Photos from the image-classification dataset "car-view-cls" in the GitHub repository zakuangyong/yolov11-view-cls-train. Its 8 classes are: back, back left side 45 degrees, back right side 45 degrees, front, front left side 45 degrees, front right side 45 degrees, left side, right side.

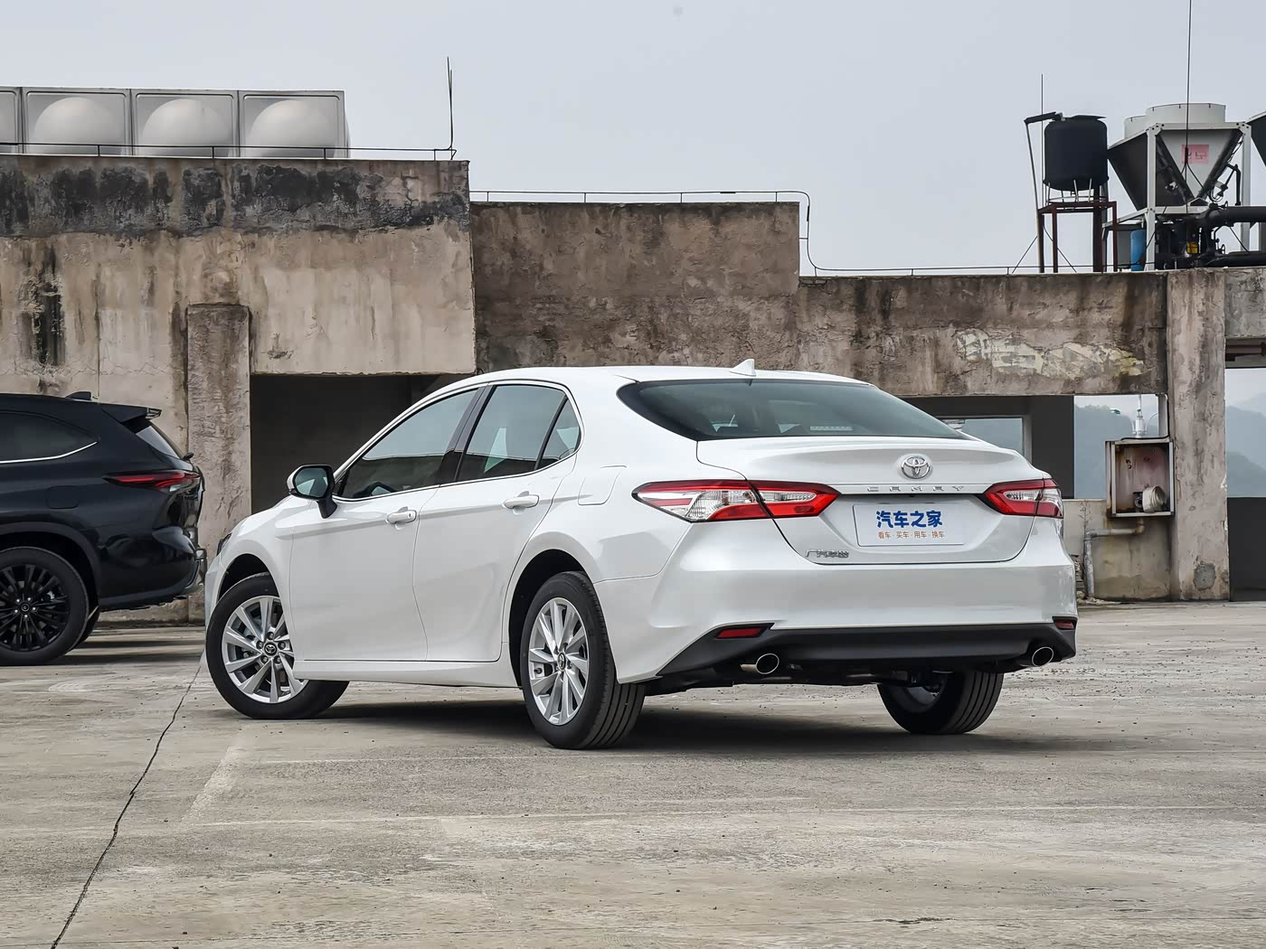
Label: back left side 45 degrees

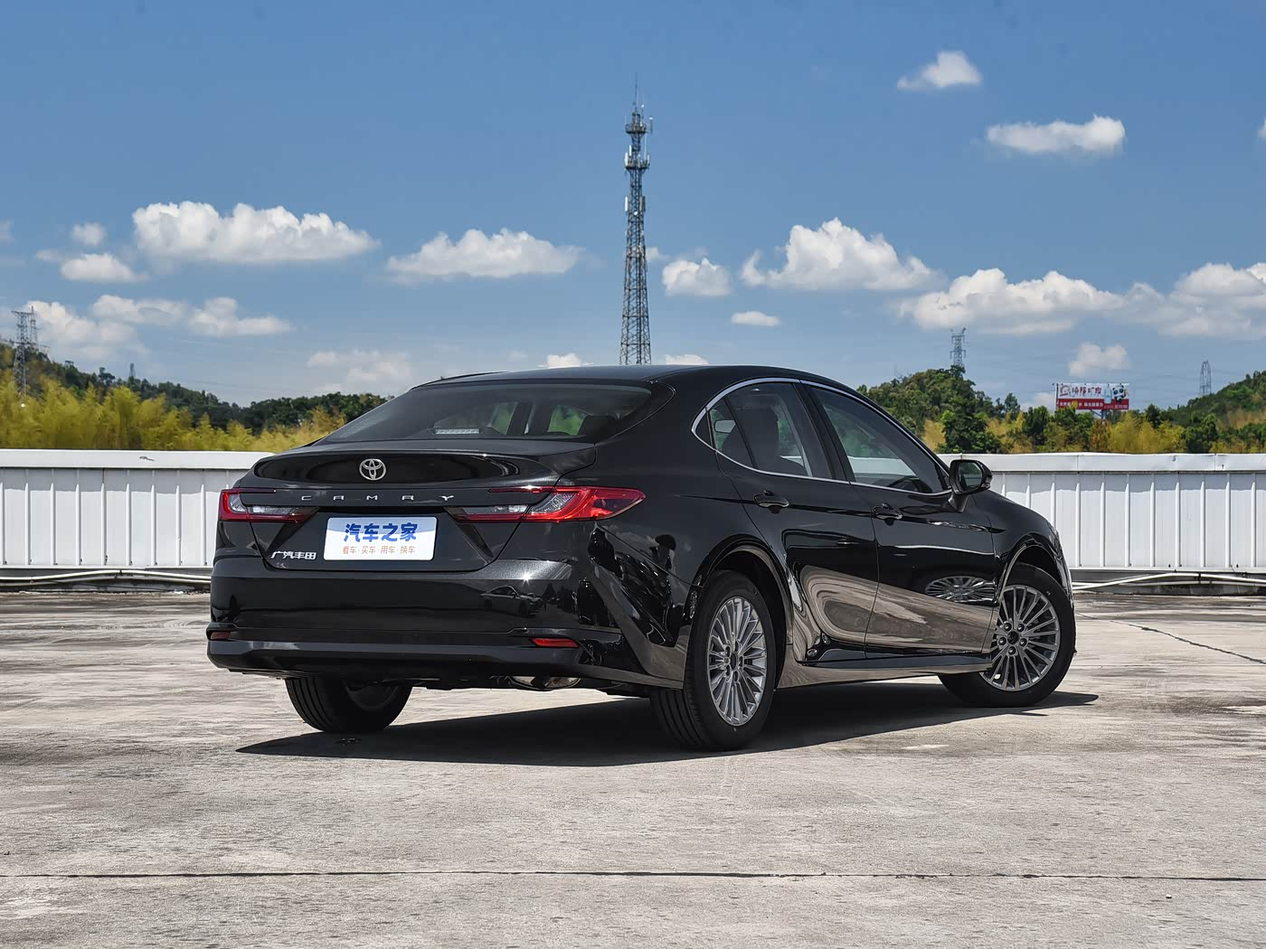
Label: back right side 45 degrees

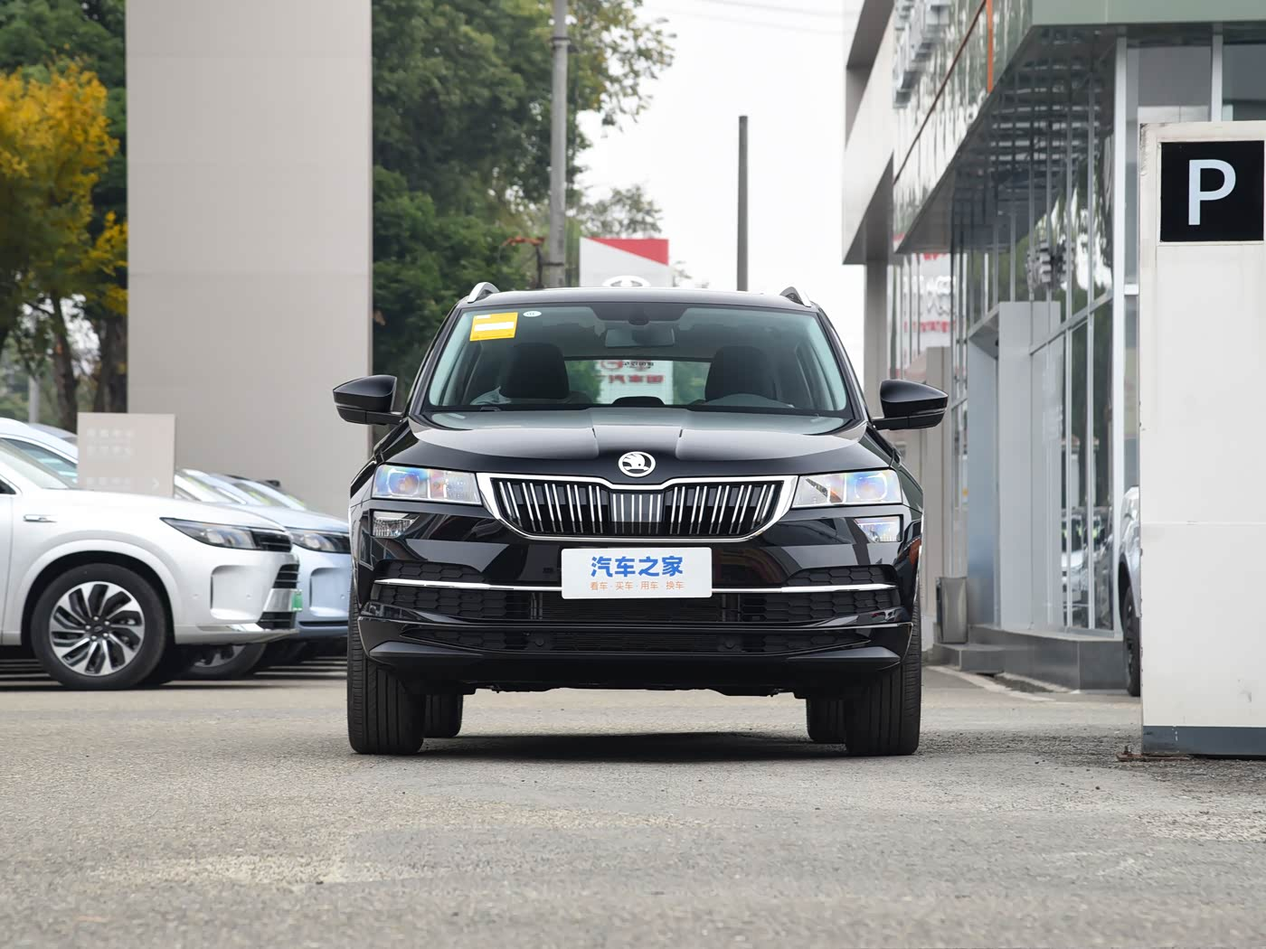
Label: front

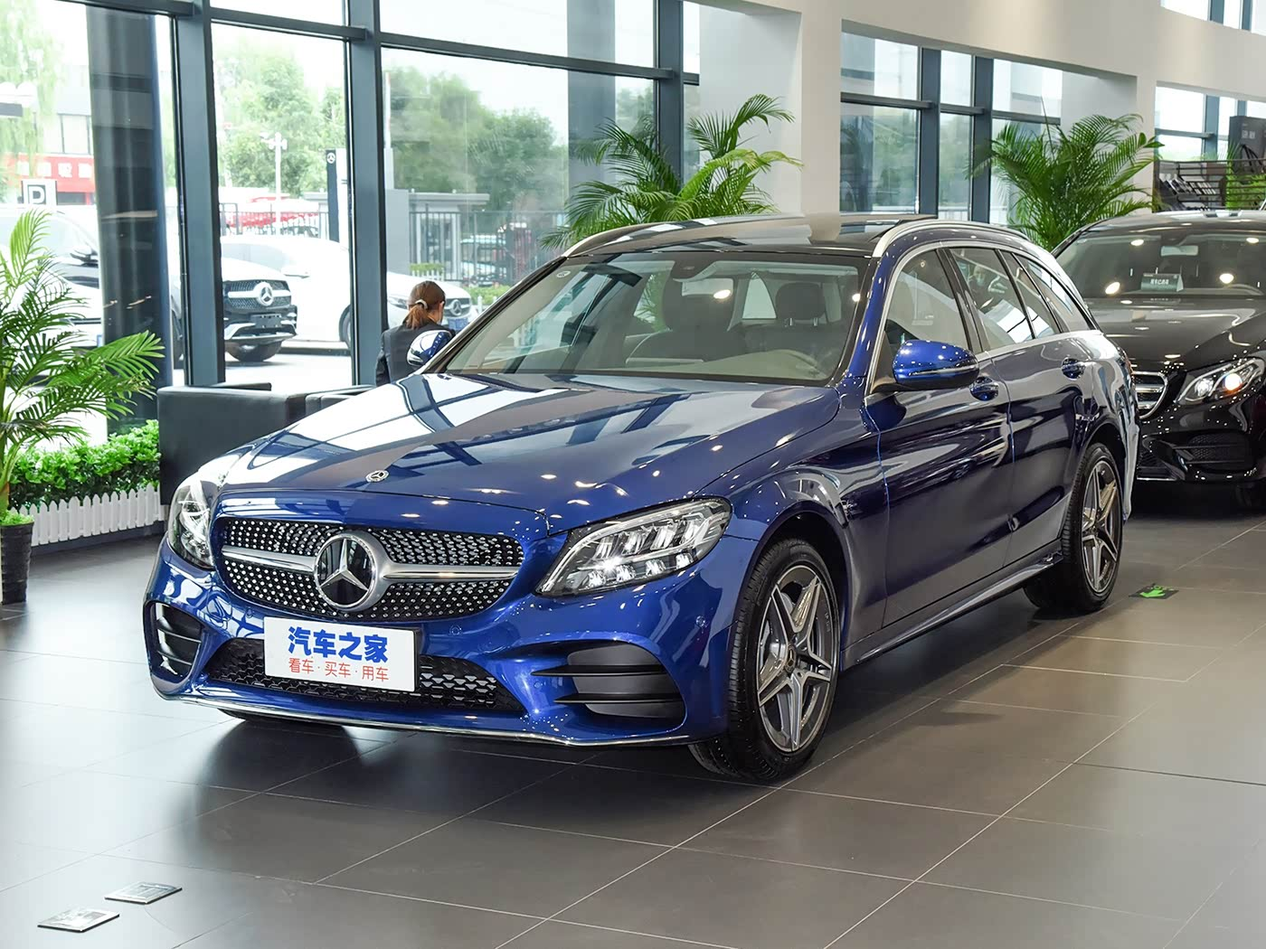
Label: front left side 45 degrees

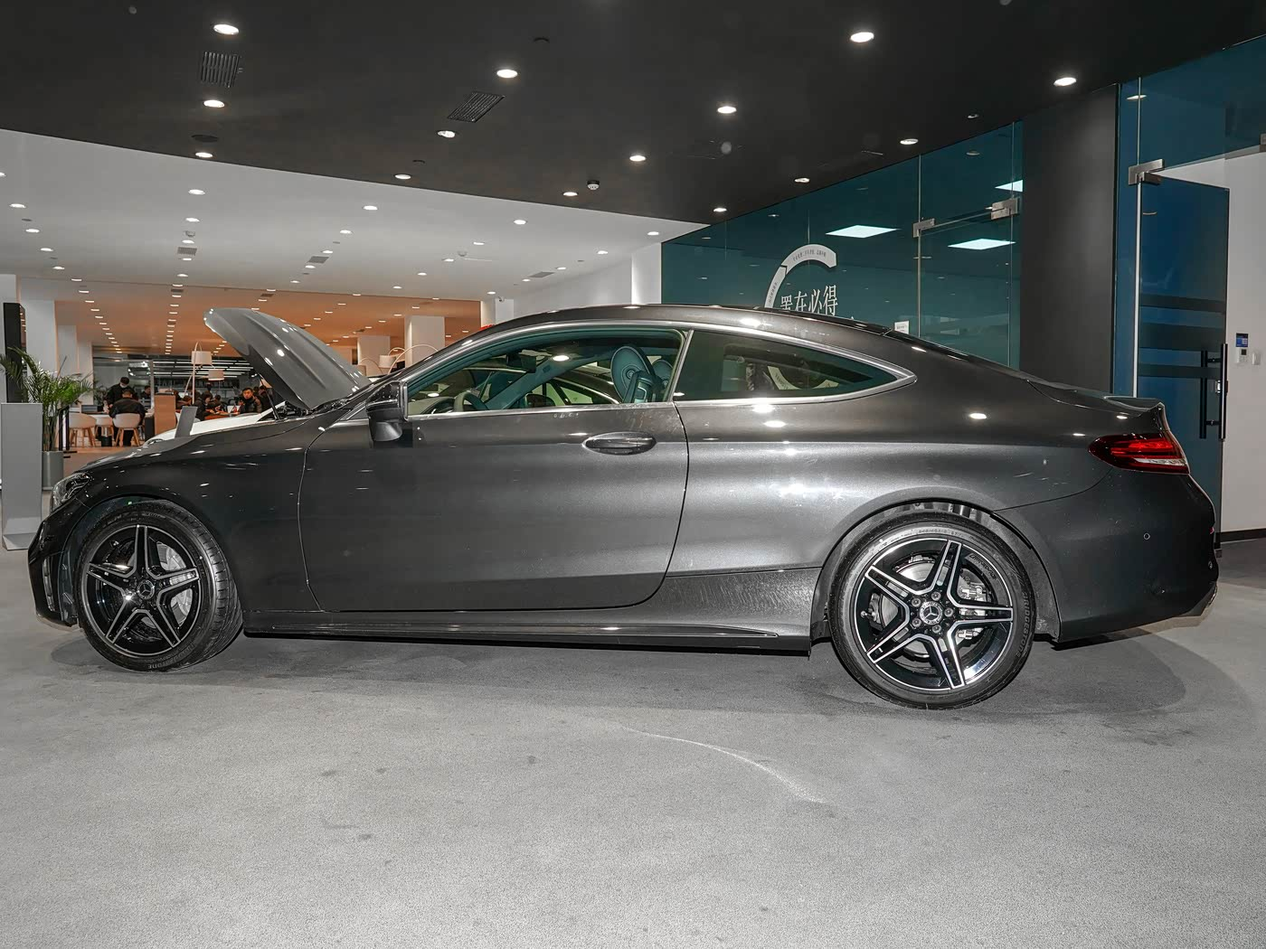
Label: left side

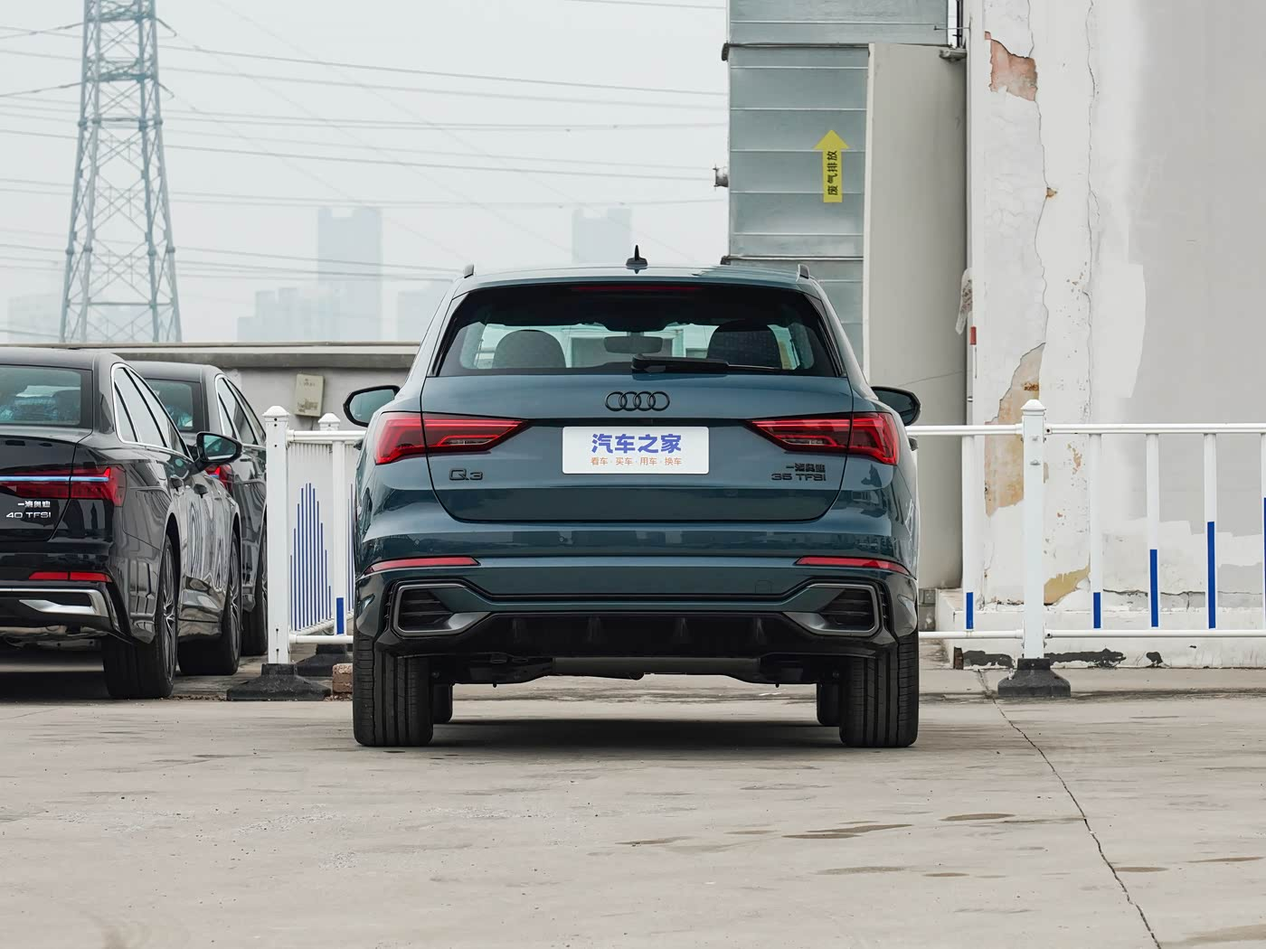
Label: back
